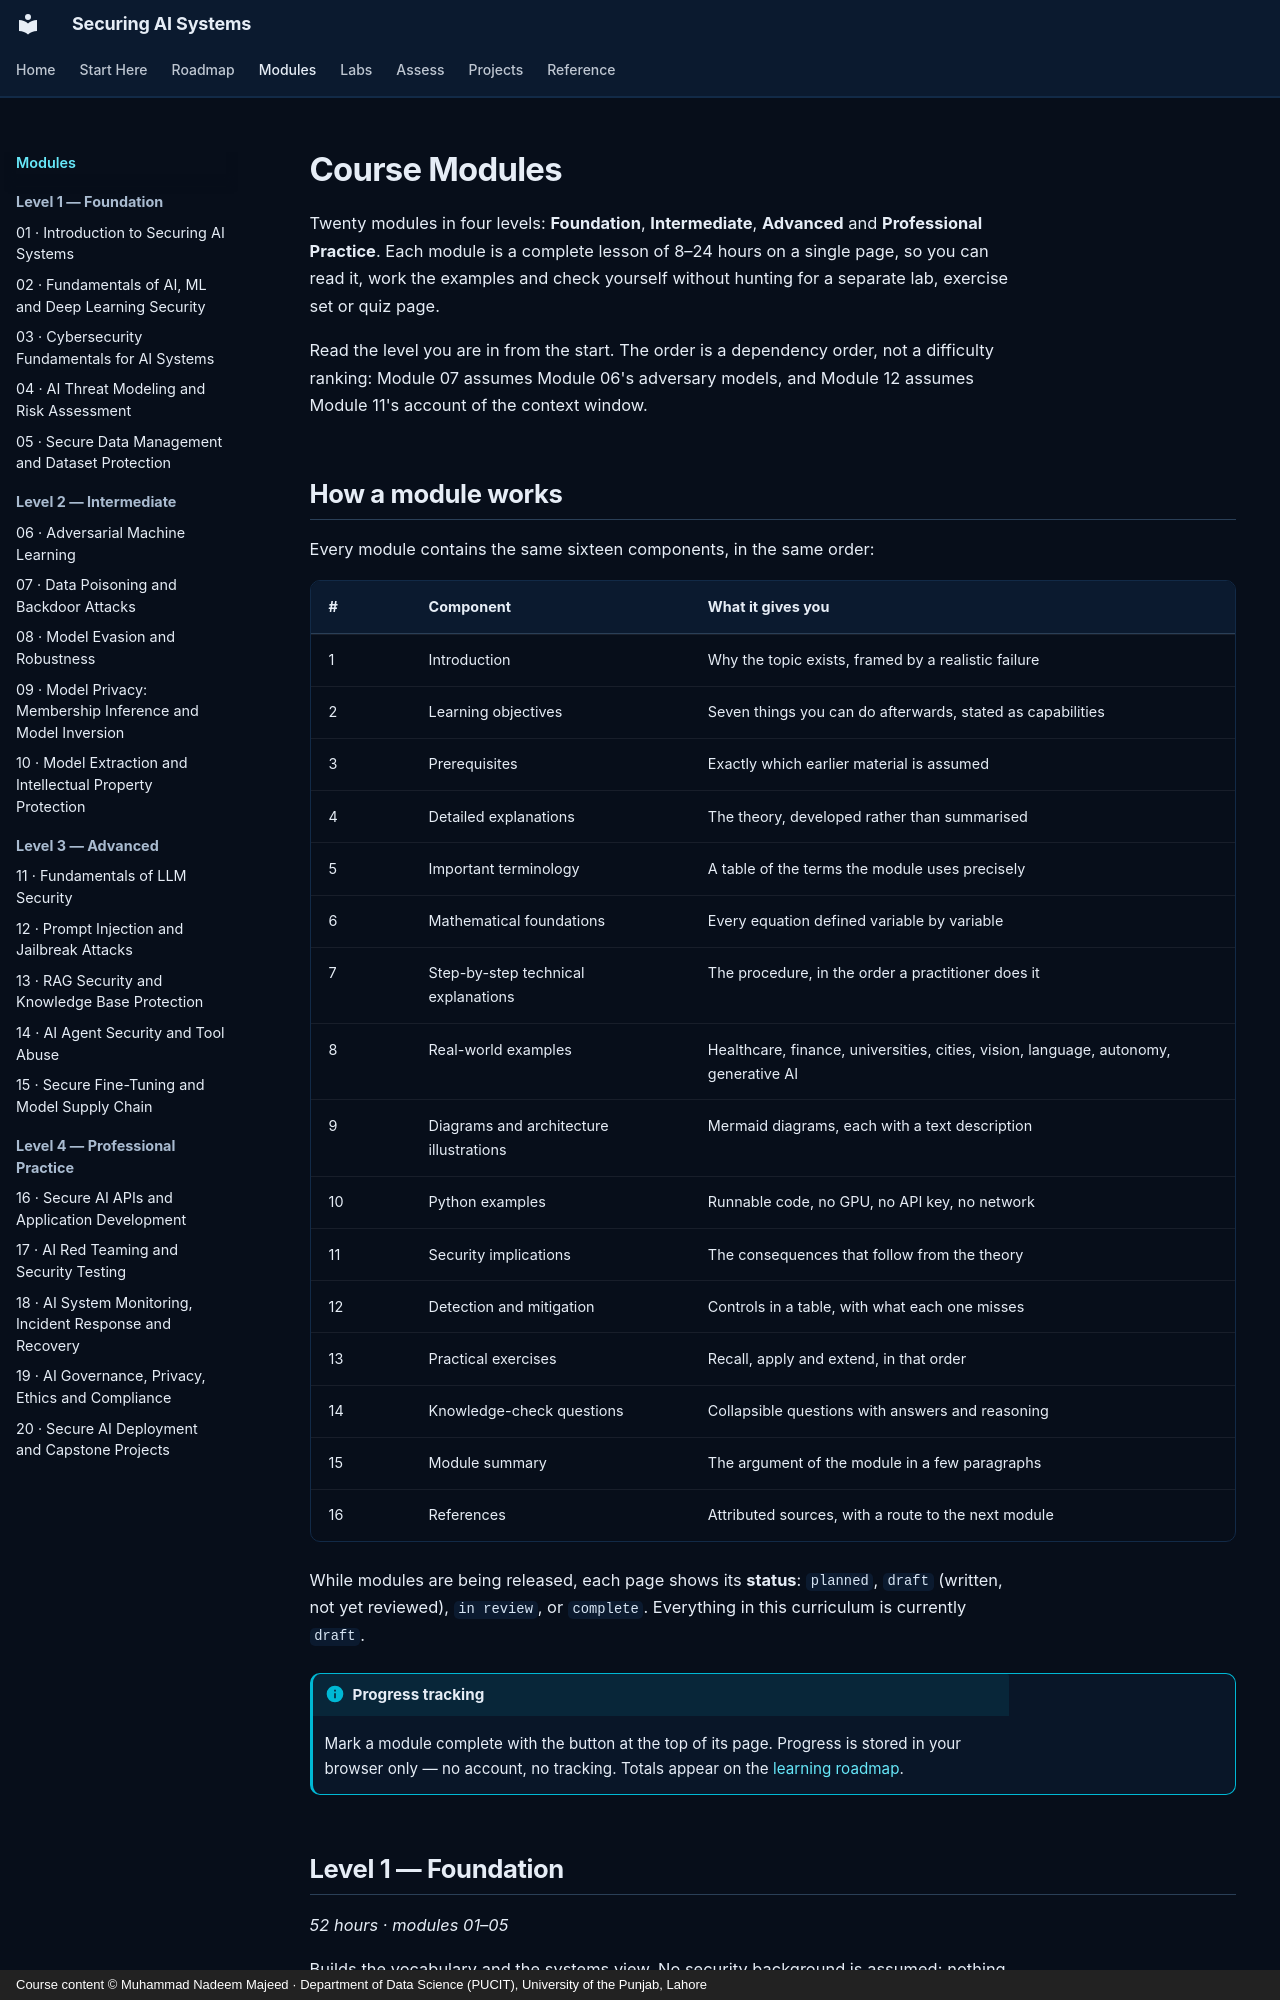

repository: nadeem-majeedch/Securing-AI-Systems · page: modules/index.html · generator: mkdocs · copyright: Course content © Muhammad Nadeem Majeed · Department of Data Science (PUCIT), University of the Punjab, Lahore

---
title: Course Modules
description: All twenty modules of Securing AI Systems, organised into four levels from foundation to professional practice.
hide:
  - toc
---

# Course Modules

Twenty modules in four levels: **Foundation**, **Intermediate**, **Advanced** and **Professional Practice**. Each module is a complete lesson of 8–24 hours on a single page, so you can read it, work the examples and check yourself without hunting for a separate lab, exercise set or quiz page.

Read the level you are in from the start. The order is a dependency order, not a difficulty ranking: Module 07 assumes Module 06's adversary models, and Module 12 assumes Module 11's account of the context window.

## How a module works

Every module contains the same sixteen components, in the same order:

| # | Component | What it gives you |
|---|---|---|
| 1 | Introduction | Why the topic exists, framed by a realistic failure |
| 2 | Learning objectives | Seven things you can do afterwards, stated as capabilities |
| 3 | Prerequisites | Exactly which earlier material is assumed |
| 4 | Detailed explanations | The theory, developed rather than summarised |
| 5 | Important terminology | A table of the terms the module uses precisely |
| 6 | Mathematical foundations | Every equation defined variable by variable |
| 7 | Step-by-step technical explanations | The procedure, in the order a practitioner does it |
| 8 | Real-world examples | Healthcare, finance, universities, cities, vision, language, autonomy, generative AI |
| 9 | Diagrams and architecture illustrations | Mermaid diagrams, each with a text description |
| 10 | Python examples | Runnable code, no GPU, no API key, no network |
| 11 | Security implications | The consequences that follow from the theory |
| 12 | Detection and mitigation | Controls in a table, with what each one misses |
| 13 | Practical exercises | Recall, apply and extend, in that order |
| 14 | Knowledge-check questions | Collapsible questions with answers and reasoning |
| 15 | Module summary | The argument of the module in a few paragraphs |
| 16 | References | Attributed sources, with a route to the next module |

While modules are being released, each page shows its **status**: `planned`, `draft` (written, not yet reviewed), `in review`, or `complete`. Everything in this curriculum is currently `draft`.

!!! info "Progress tracking"

    Mark a module complete with the button at the top of its page. Progress is stored in your browser only — no account, no tracking. Totals appear on the [learning roadmap](../roadmap.md).
